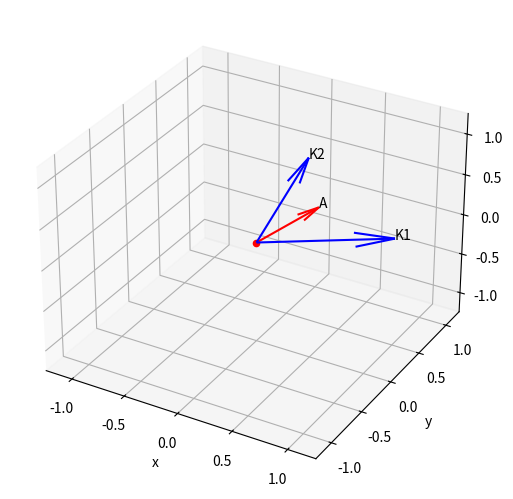

Write the Python code that produced this figure.
import numpy
from matplotlib import pyplot

#p.100
A = numpy.matrix([0.38, 0.35, 0.35])
K = numpy.matrix([[1.0, 0.5, 0.1], [0.2, 0.5, 0.8]])
C = A * K.T * (K * K.T).I
print(C)

fig = pyplot.figure()
ax = fig.add_axes((0, 0, 1, 1), projection="3d")
ax.set_xlabel("x")
ax.set_ylabel("y")
ax.set_zlabel("z")
lim = 1.25
ax.set_xlim(-lim, lim)
ax.set_ylim(-lim, lim)
ax.set_zlim(-lim, lim)

K1 = [1.0, 0.5, 0.1]
ax.quiver(0, 0, 0, K1[0], K1[1], K1[2], color="blue")
ax.text(K1[0], K1[1], K1[2], "K1")

K2 = [0.2, 0.5, 0.8]
ax.quiver(0, 0, 0, K2[0], K2[1], K2[2], color="blue")
ax.text(K2[0], K2[1], K2[2], "K2")

A = [0.38, 0.35, 0.35]
ax.quiver(0, 0, 0, A[0], A[1], A[2], color="red")
ax.text(A[0], A[1], A[2], "A")

ax.scatter(0, 0, 0, c="red")
pyplot.show()